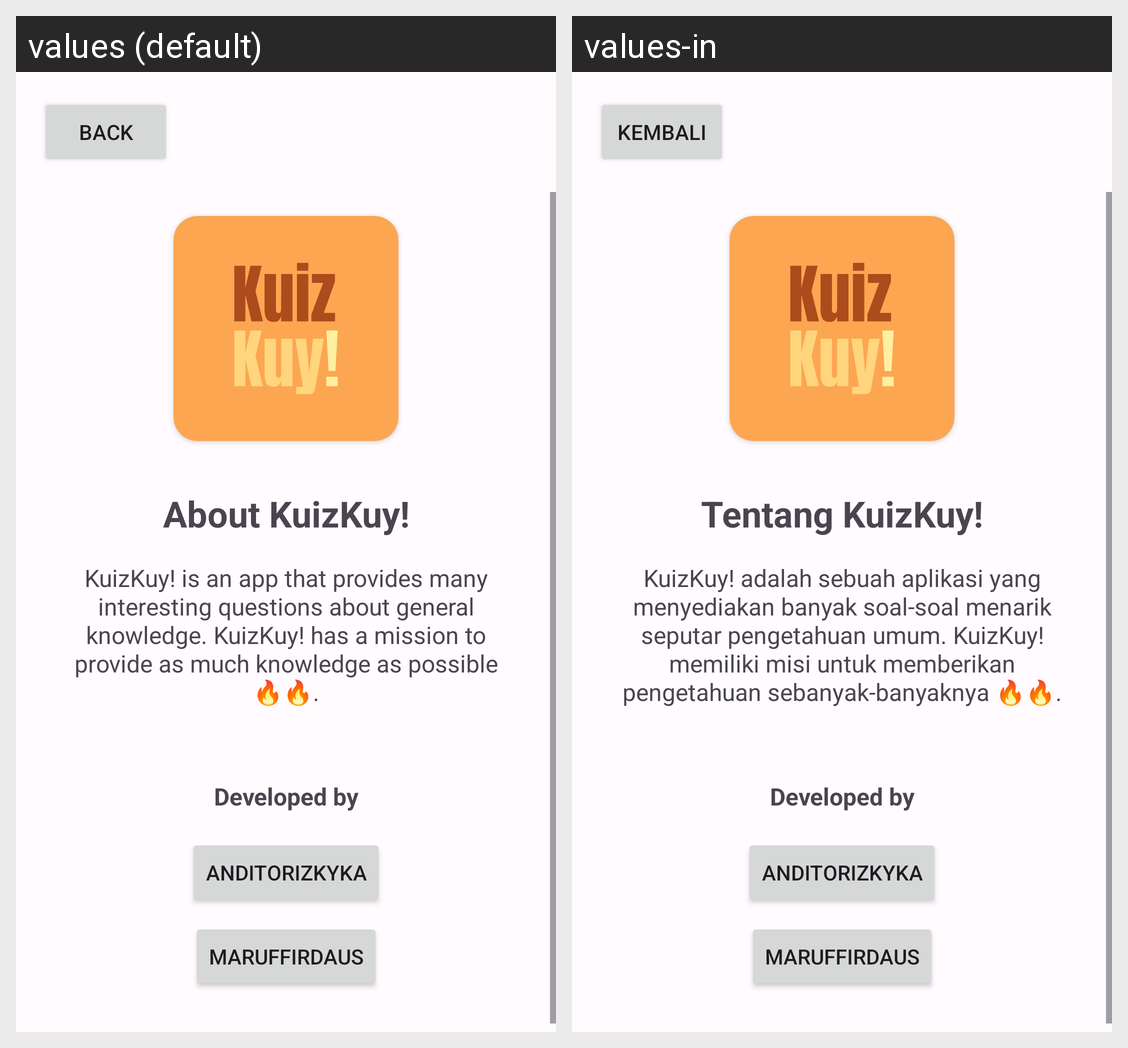

This grid shows one Android layout under two languages. Give, for every string resource on the screen, its name, the default text and each shown locale's text.
Android screen res/layout/activity_about_app.xml rendered under 2 locales, left to right: values (default), values-in. Device: Nexus 5 (rendered at 1080×1920; each locale shown at half size, 540×960, under a caption strip naming it); theme Theme.Kuizkuy.
Strings drawn on this screen, with the default value and each locale's value (text and hints the layout hard-codes, and strings that could not be matched under every locale, appear in the picture but are not listed):

back
  values: Back
  values-in: Kembali

about_app_title
  values: About KuizKuy!
  values-in: Tentang KuizKuy!

desc_about
  values: KuizKuy! is an app that provides many interesting questions about general knowledge. KuizKuy! has a mission to provide as much knowledge as possible 🔥🔥.
  values-in: KuizKuy! adalah sebuah aplikasi yang menyediakan banyak soal-soal menarik seputar pengetahuan umum. KuizKuy! memiliki misi untuk memberikan pengetahuan sebanyak-banyaknya 🔥🔥.

develop_title
  values: Developed by
  values-in: Developed by  [not translated; the default value is used]

anditorizkyka
  values: anditorizkyka
  values-in: anditorizkyka  [not translated; the default value is used]

maruffirdaus
  values: maruffirdaus
  values-in: maruffirdaus  [not translated; the default value is used]
